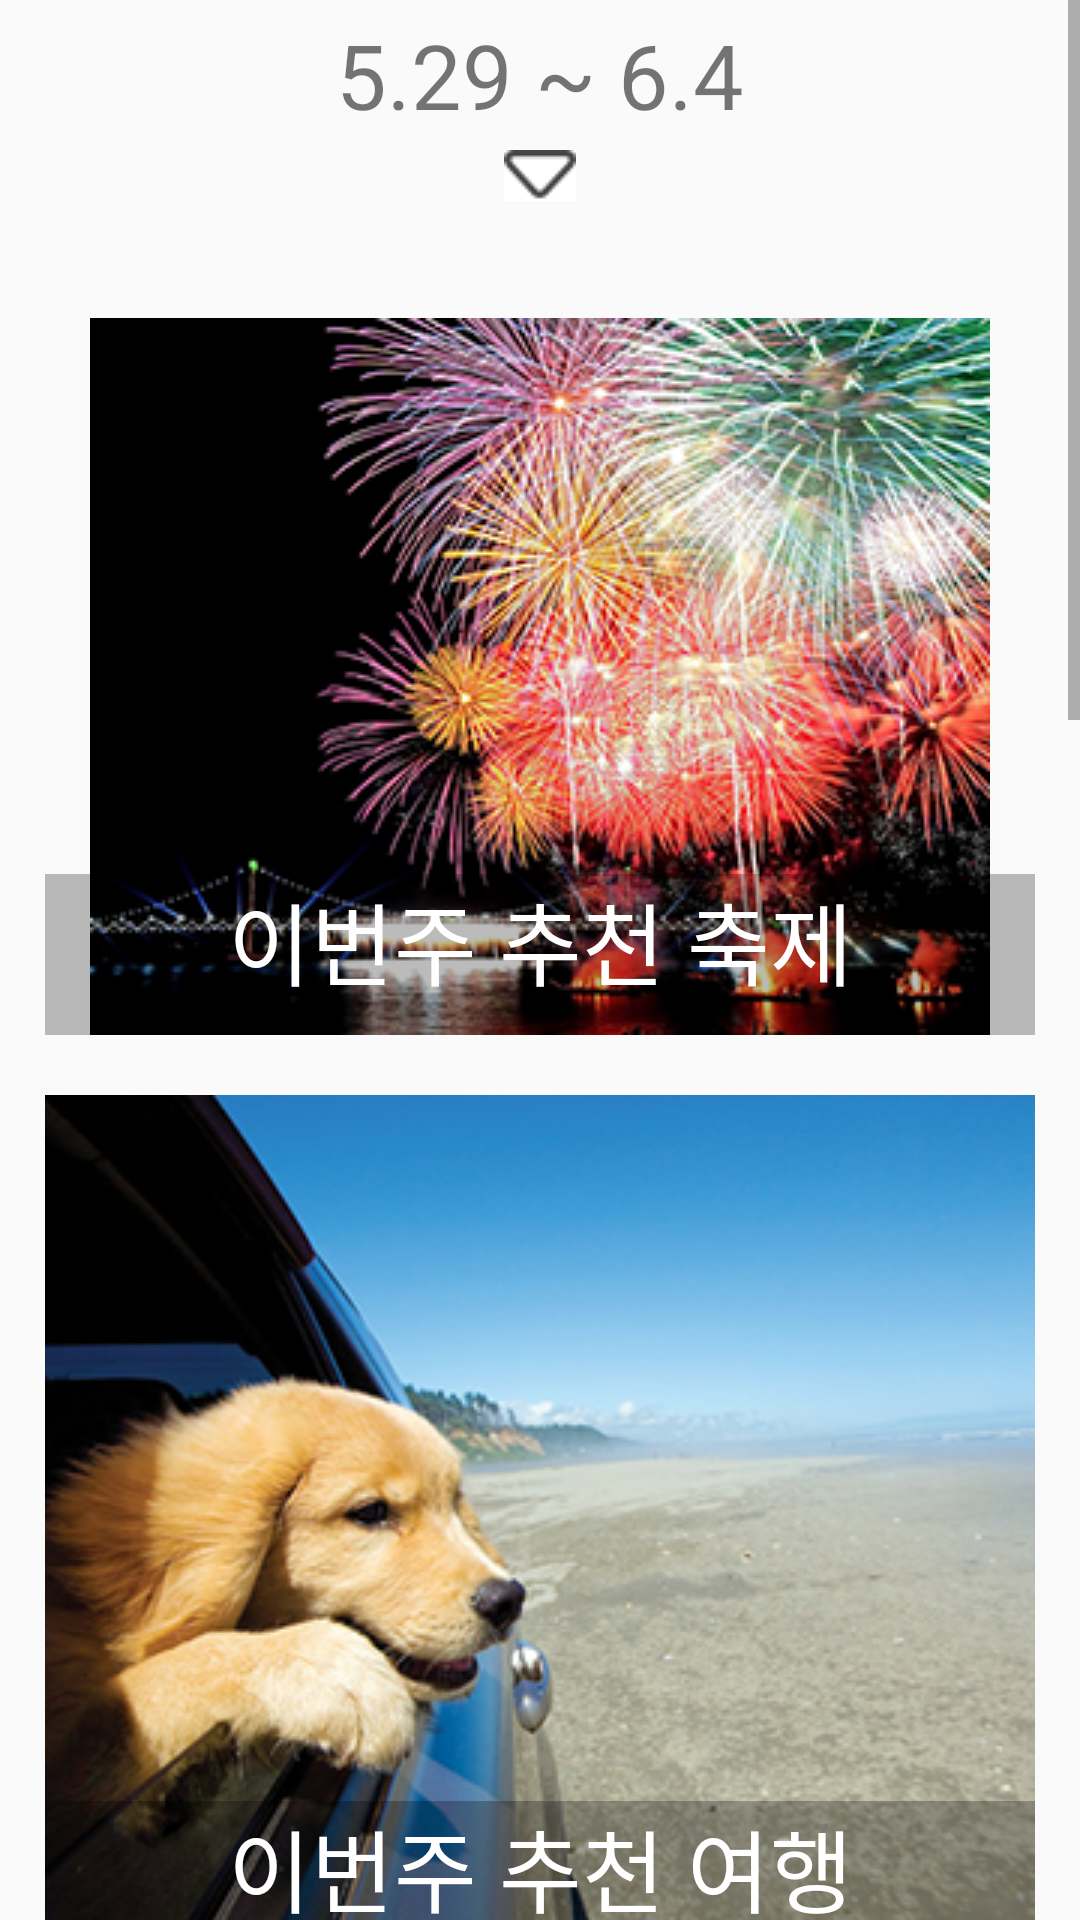

Produce the Android XML layout that renders to this screen, including the resource entries it uses.
<!-- AndroidManifest.xml: application theme AppTheme -->
<!-- res/layout/activity_thisweek.xml -->
<?xml version="1.0" encoding="utf-8"?>
<LinearLayout xmlns:android="http://schemas.android.com/apk/res/android"
    xmlns:app="http://schemas.android.com/apk/res-auto"
    xmlns:tools="http://schemas.android.com/tools"
    android:orientation="vertical"
    android:layout_width="match_parent"
    android:layout_height="match_parent"
    tools:context="com.example.administrator.myproject01.Thisweek">
    <ScrollView
        android:layout_width="match_parent"
        android:layout_height="match_parent">

    <LinearLayout
        android:id="@+id/thisweek1_layout"
        android:layout_width="match_parent"
        android:layout_height="wrap_content"
        android:gravity="top|center"
        android:orientation="vertical">

        <TextView
            android:id="@+id/thisweek1_date_tv"
            android:layout_width="wrap_content"
            android:layout_height="50dp"
            android:gravity="center"
            android:text="5.29 ~ 6.4"
            android:textSize="30dp" />

        <ImageButton
            android:id="@+id/thisweek1_date_bt"
            android:layout_width="wrap_content"
            android:layout_height="wrap_content"
            android:background="#FFFFFF"
            app:srcCompat="@drawable/bottom" />

        <TextView
            android:id="@+id/weather_area"
            android:layout_gravity="left"
            android:paddingLeft="20dp"
            android:layout_width="wrap_content"
            android:layout_height="wrap_content" />

        <android.support.v7.widget.RecyclerView
            android:id="@+id/weather_rv"
            android:layout_width="match_parent"
            android:layout_height="wrap_content">
        </android.support.v7.widget.RecyclerView>

        <TextView
            android:layout_width="match_parent"
            android:layout_height="20dp" />

        <FrameLayout
            android:layout_width="330dp"
            android:layout_height="wrap_content">
            <ImageView
                android:id="@+id/this_festival"
                android:layout_width="wrap_content"
                android:layout_height="wrap_content"
                android:layout_gravity="center"
                android:src="@drawable/this_festival"/>

            <TextView
                android:layout_gravity="bottom"
                android:paddingBottom="10dp"
                android:layout_width="match_parent"
                android:layout_height="wrap_content"
                android:background="#44000000"
                android:textAlignment="center"
                android:textColor="#FFFFFF"
                android:textSize="30dp"
                android:text="이번주 추천 축제"/>

        </FrameLayout>
        <TextView
            android:layout_width="match_parent"
            android:layout_height="20dp" />
        <FrameLayout
            android:layout_width="330dp"
            android:layout_height="wrap_content">
            <ImageView
                android:id="@+id/this_trip"
                android:layout_width="wrap_content"
                android:layout_height="wrap_content"
                android:layout_gravity="center"
                android:src="@drawable/this_trip"/>

            <TextView
                android:layout_gravity="bottom"
                android:paddingBottom="10dp"
                android:layout_width="match_parent"
                android:layout_height="wrap_content"
                android:background="#44000000"
                android:textAlignment="center"
                android:textColor="#FFFFFF"
                android:textSize="30dp"
                android:text="이번주 추천 여행"/>

        </FrameLayout>
        <TextView
            android:layout_width="match_parent"
            android:layout_height="20dp" />
        <FrameLayout
            android:layout_width="330dp"
            android:layout_height="wrap_content">
            <ImageView
                android:id="@+id/this_food"
                android:layout_width="wrap_content"
                android:layout_height="wrap_content"
                android:layout_gravity="center"
                android:src="@drawable/this_food"/>

            <TextView
                android:layout_gravity="bottom"
                android:paddingBottom="10dp"
                android:layout_width="match_parent"
                android:layout_height="wrap_content"
                android:background="#44000000"
                android:textAlignment="center"
                android:textColor="#FFFFFF"
                android:textSize="30dp"
                android:text="이번주 추천 음식"/>

        </FrameLayout>
        <TextView
            android:layout_width="match_parent"
            android:layout_height="20dp" />
        <FrameLayout
            android:layout_width="330dp"
            android:layout_height="wrap_content">
            <ImageView
                android:id="@+id/this_sport"
                android:layout_width="wrap_content"
                android:layout_height="wrap_content"
                android:layout_gravity="center"
                android:src="@drawable/this_sport"/>

            <TextView
                android:layout_gravity="bottom"
                android:paddingBottom="10dp"
                android:layout_width="match_parent"
                android:layout_height="wrap_content"
                android:background="#44000000"
                android:textAlignment="center"
                android:textColor="#FFFFFF"
                android:textSize="30dp"
                android:text="이번주 추천 레포츠"/>

        </FrameLayout>
        <TextView
            android:layout_width="match_parent"
            android:layout_height="20dp" />
        <FrameLayout
            android:layout_width="330dp"
            android:layout_height="wrap_content">
            <ImageView
                android:id="@+id/this_shop"
                android:layout_width="wrap_content"
                android:layout_height="wrap_content"
                android:layout_gravity="center"
                android:src="@drawable/this_shop"/>

            <TextView
                android:layout_gravity="bottom"
                android:paddingBottom="10dp"
                android:layout_width="match_parent"
                android:layout_height="wrap_content"
                android:background="#44000000"
                android:textAlignment="center"
                android:textColor="#FFFFFF"
                android:textSize="30dp"
                android:text="이번주 추천 쇼핑"/>

        </FrameLayout>
        <TextView
            android:layout_width="match_parent"
            android:layout_height="20dp" />

    </LinearLayout>
    </ScrollView>
</LinearLayout>
<!-- resources referenced by this layout -->
<resources>
  <!-- drawable bottom: png bitmap (drawable, 599 bytes) -->
  <!-- drawable this_festival: png bitmap (drawable, 137635 bytes) -->
  <!-- drawable this_food: png bitmap (drawable, 194389 bytes) -->
  <!-- drawable this_shop: png bitmap (drawable, 186406 bytes) -->
  <!-- drawable this_sport: png bitmap (drawable, 121830 bytes) -->
  <!-- drawable this_trip: png bitmap (drawable, 140506 bytes) -->
  <style name="AppTheme" parent="Theme.AppCompat.Light.DarkActionBar">
          
          <item name="colorPrimary">@color/colorPrimary</item>
          <item name="colorPrimaryDark">@color/colorPrimaryDark</item>
          <item name="colorAccent">@color/colorAccent</item>
      </style>
  <!-- not gathered from this repository: default colours our renderer supplied (Android Studio template values) -->
  <color name="colorPrimary">#FF6200EE</color>
  <color name="colorPrimaryDark">#FF3700B3</color>
  <color name="colorAccent">#FF03DAC5</color>
</resources>
